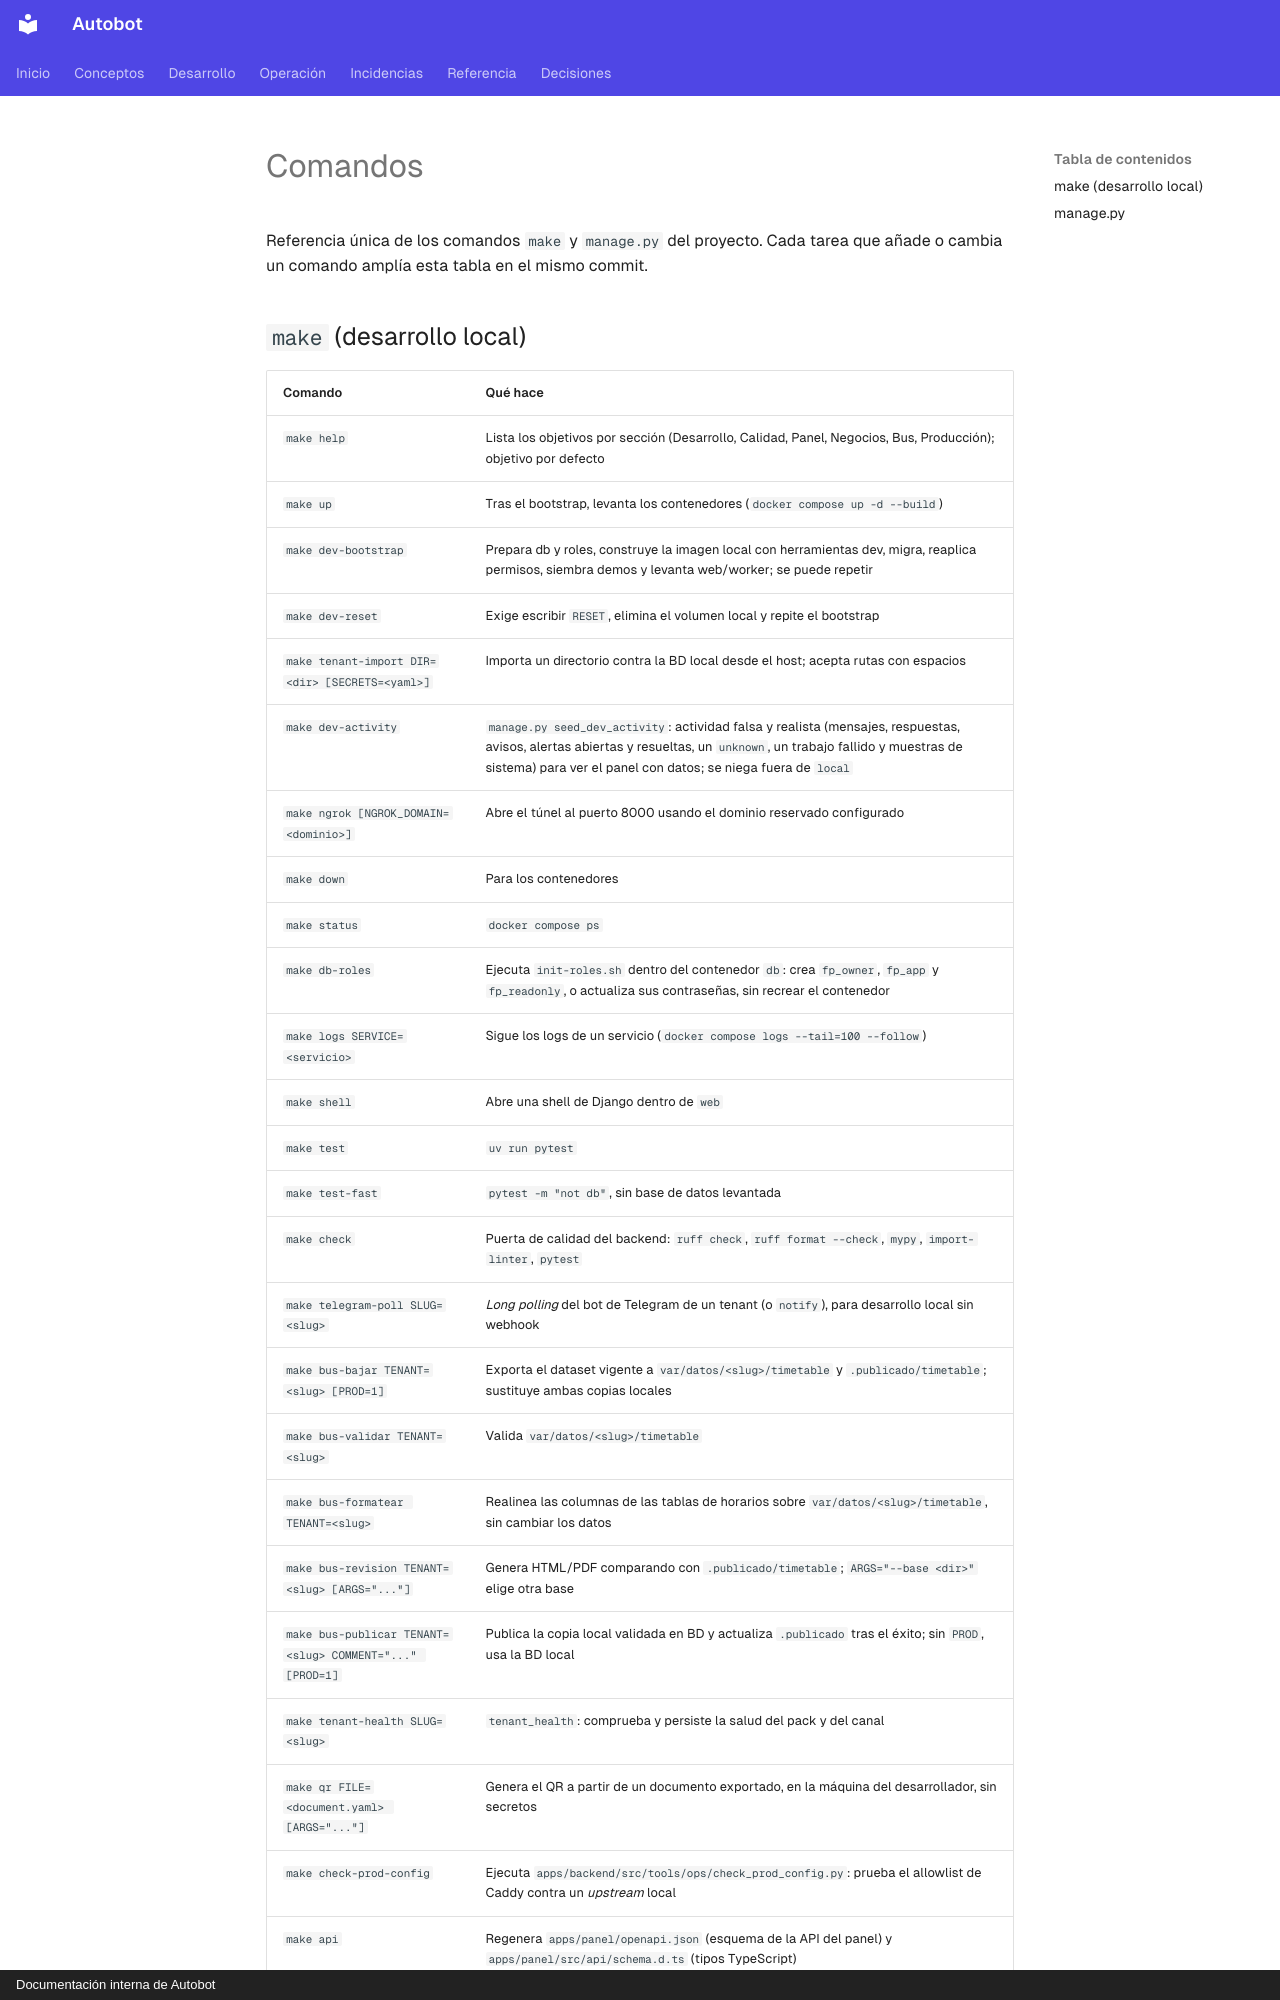

repository: MarianodelRio/autobot · page: comandos/index.html · generator: mkdocs · copyright: Documentación interna de Autobot

# Comandos

Referencia única de los comandos `make` y `manage.py` del proyecto. Cada tarea que añade
o cambia un comando amplía esta tabla en el mismo commit.

## `make` (desarrollo local)

| Comando | Qué hace |
|---|---|
| `make help` | Lista los objetivos por sección (Desarrollo, Calidad, Panel, Negocios, Bus, Producción); objetivo por defecto |
| `make up` | Tras el bootstrap, levanta los contenedores (`docker compose up -d --build`) |
| `make dev-bootstrap` | Prepara db y roles, construye la imagen local con herramientas dev, migra, reaplica permisos, siembra demos y levanta web/worker; se puede repetir |
| `make dev-reset` | Exige escribir `RESET`, elimina el volumen local y repite el bootstrap |
| `make tenant-import DIR=<dir> [SECRETS=<yaml>]` | Importa un directorio contra la BD local desde el host; acepta rutas con espacios |
| `make dev-activity` | `manage.py seed_dev_activity`: actividad falsa y realista (mensajes, respuestas, avisos, alertas abiertas y resueltas, un `unknown`, un trabajo fallido y muestras de sistema) para ver el panel con datos; se niega fuera de `local` |
| `make ngrok [NGROK_DOMAIN=<dominio>]` | Abre el túnel al puerto 8000 usando el dominio reservado configurado |
| `make down` | Para los contenedores |
| `make status` | `docker compose ps` |
| `make db-roles` | Ejecuta `init-roles.sh` dentro del contenedor `db`: crea `fp_owner`, `fp_app` y `fp_readonly`, o actualiza sus contraseñas, sin recrear el contenedor |
| `make logs SERVICE=<servicio>` | Sigue los logs de un servicio (`docker compose logs --tail=100 --follow`) |
| `make shell` | Abre una shell de Django dentro de `web` |
| `make test` | `uv run pytest` |
| `make test-fast` | `pytest -m "not db"`, sin base de datos levantada |
| `make check` | Puerta de calidad del backend: `ruff check`, `ruff format --check`, `mypy`, `import-linter`, `pytest` |
| `make telegram-poll SLUG=<slug>` | *Long polling* del bot de Telegram de un tenant (o `notify`), para desarrollo local sin webhook |
| `make bus-bajar TENANT=<slug> [PROD=1]` | Exporta el dataset vigente a `var/datos/<slug>/timetable` y `.publicado/timetable`; sustituye ambas copias locales |
| `make bus-validar TENANT=<slug>` | Valida `var/datos/<slug>/timetable` |
| `make bus-formatear TENANT=<slug>` | Realinea las columnas de las tablas de horarios sobre `var/datos/<slug>/timetable`, sin cambiar los datos |
| `make bus-revision TENANT=<slug> [ARGS="..."]` | Genera HTML/PDF comparando con `.publicado/timetable`; `ARGS="--base <dir>"` elige otra base |
| `make bus-publicar TENANT=<slug> COMMENT="..." [PROD=1]` | Publica la copia local validada en BD y actualiza `.publicado` tras el éxito; sin `PROD`, usa la BD local |
| `make tenant-health SLUG=<slug>` | `tenant_health`: comprueba y persiste la salud del pack y del canal |
| `make qr FILE=<document.yaml> [ARGS="..."]` | Genera el QR a partir de un documento exportado, en la máquina del desarrollador, sin secretos |
| `make check-prod-config` | Ejecuta `apps/backend/src/tools/ops/check_prod_config.py`: prueba el allowlist de Caddy contra un *upstream* local |
| `make api` | Regenera `apps/panel/openapi.json` (esquema de la API del panel) y `apps/panel/src/api/schema.d.ts` (tipos TypeScript) |
| `make fix` | `ruff check --fix` y `ruff format` en el backend, `biome check --write` en `apps/panel/`, y `make api` |
| `make panel-dev` | `pnpm -C apps/panel dev`: Vite en modo desarrollo, con proxy `/api` hacia el backend local |
| `make panel-check` | Puerta de calidad del frontend: `biome check`, `tsc -b --noEmit`, `vitest run` y el build de producción |
| `make panel-tunnel [HOST=<servidor>]` | Túnel SSH al puerto del contenedor `panel` en prod
